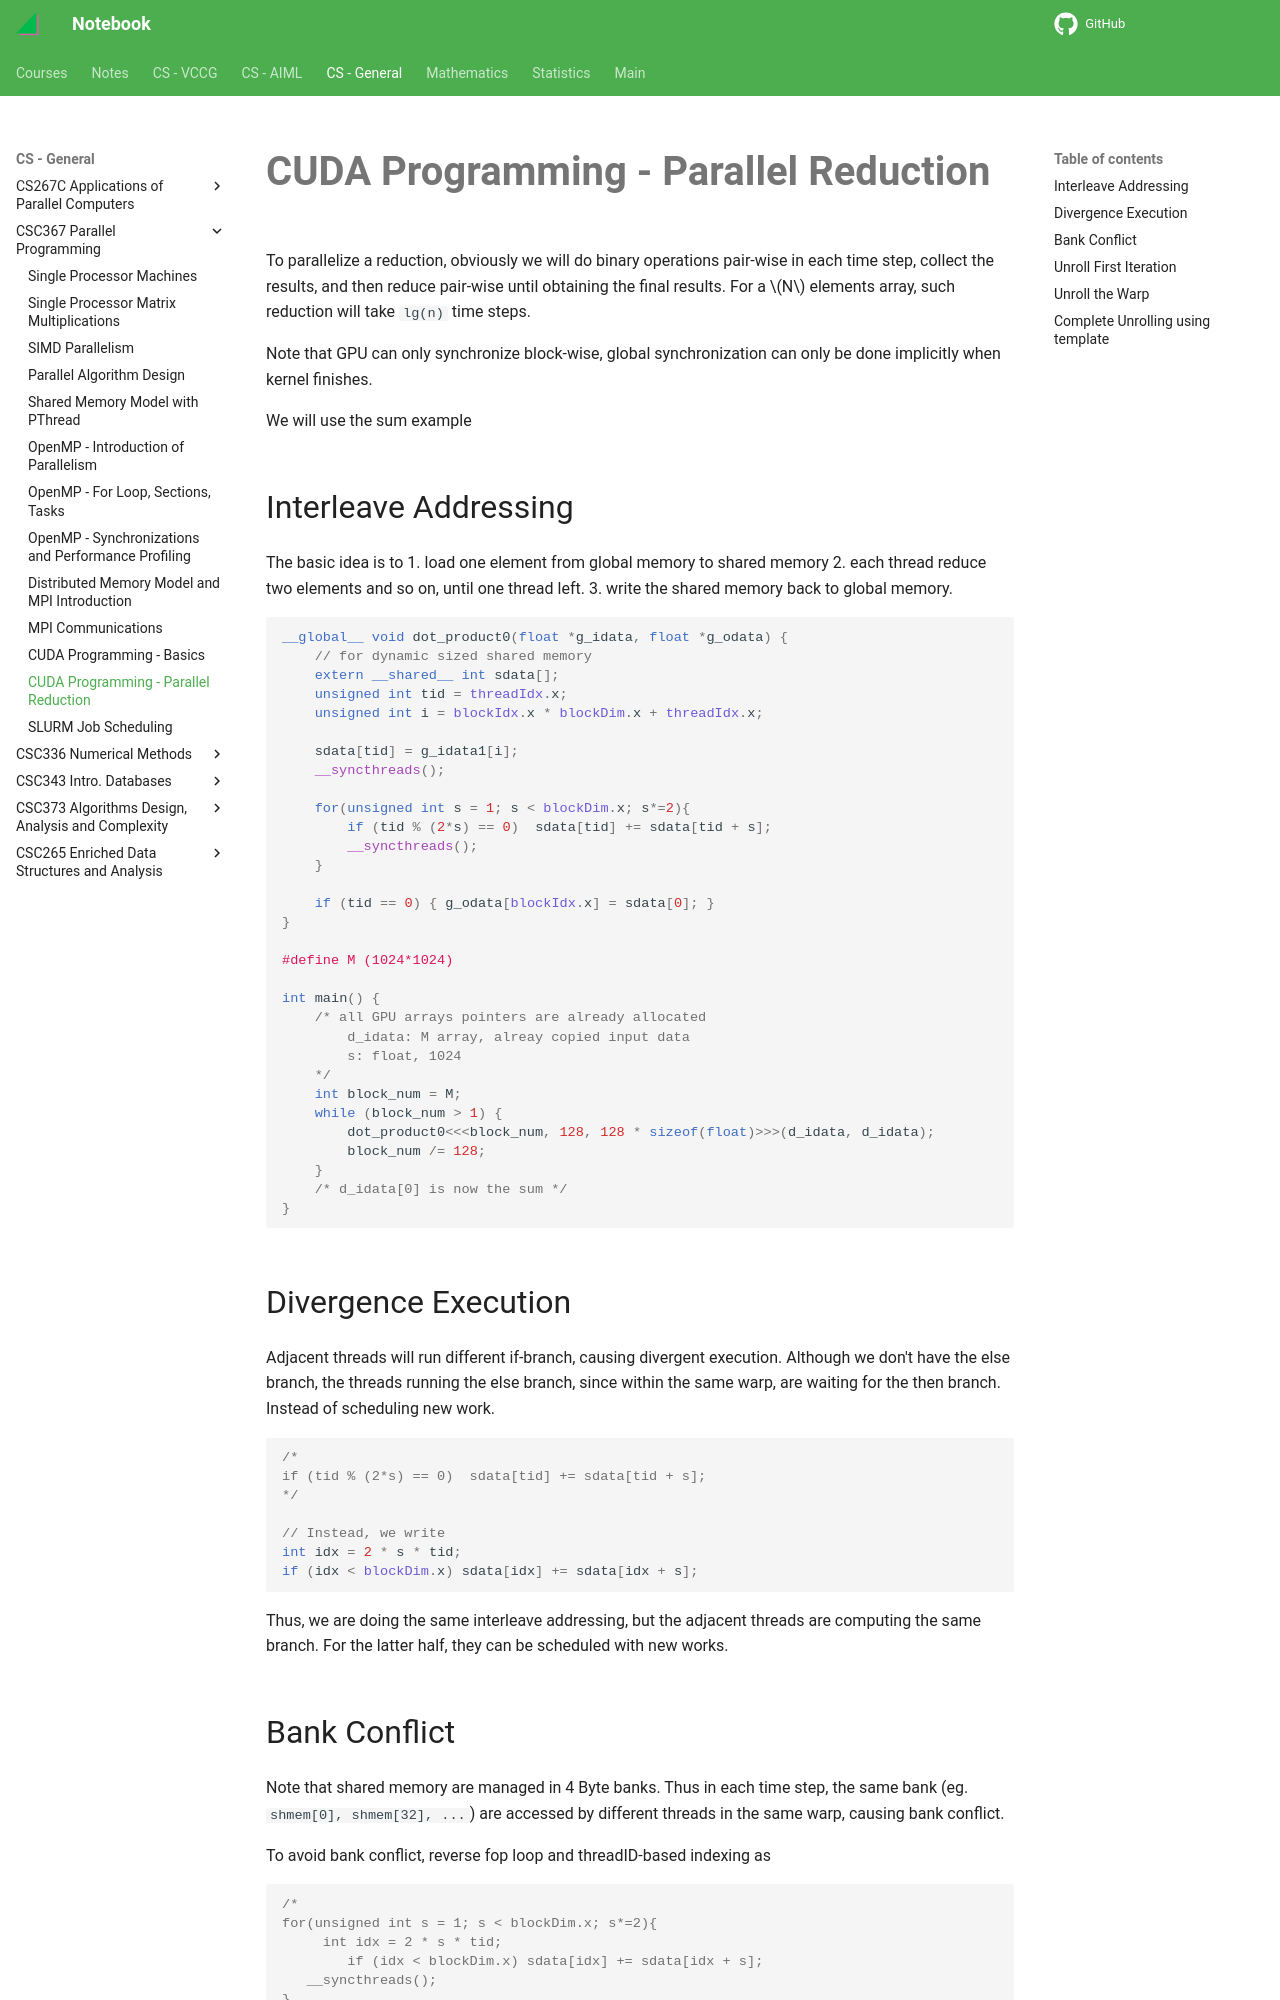

repository: haoda-li/notebook · page: csg/csc367/cuda_opt.html · generator: mkdocs

# CUDA Programming - Parallel Reduction

To parallelize a reduction, obviously we will do binary operations pair-wise in each time step, collect the results, and then reduce pair-wise until obtaining the final results. For a $N$ elements array, such reduction will take `lg(n)` time steps. 

Note that GPU can only synchronize block-wise, global synchronization can only be done implicitly when kernel finishes.

We will use the sum example

## Interleave Addressing
The basic idea is to 
1. load one element from global memory to shared memory
2. each thread reduce two elements and so on, until one thread left.
3. write the shared memory back to global memory.

```cu
__global__ void dot_product0(float *g_idata, float *g_odata) {
    // for dynamic sized shared memory
    extern __shared__ int sdata[];
    unsigned int tid = threadIdx.x;
	unsigned int i = blockIdx.x * blockDim.x + threadIdx.x;

    sdata[tid] = g_idata1[i];
    __syncthreads();
    
    for(unsigned int s = 1; s < blockDim.x; s*=2){
	    if (tid % (2*s) == 0)  sdata[tid] += sdata[tid + s];
		__syncthreads();
	}
	
	if (tid == 0) { g_odata[blockIdx.x] = sdata[0]; }
}

#define M (1024*1024)

int main() {
    /* all GPU arrays pointers are already allocated 
        d_idata: M array, alreay copied input data
        s: float, 1024
    */
    int block_num = M;
    while (block_num > 1) {
        dot_product0<<<block_num, 128, 128 * sizeof(float)>>>(d_idata, d_idata);
        block_num /= 128;
    }
    /* d_idata[0] is now the sum */
}
```

## Divergence Execution
Adjacent threads will run different if-branch, causing divergent execution. Although we don't have the else branch, the threads running the else branch, since within the same warp, are waiting for the then branch. Instead of scheduling new work. 

```cu
/* 
if (tid % (2*s) == 0)  sdata[tid] += sdata[tid + s]; 
*/

// Instead, we write
int idx = 2 * s * tid;
if (idx < blockDim.x) sdata[idx] += sdata[idx + s];
```
Thus, we are doing the same interleave addressing, but the adjacent threads are computing the same branch. For the latter half, they can be scheduled with new works.
